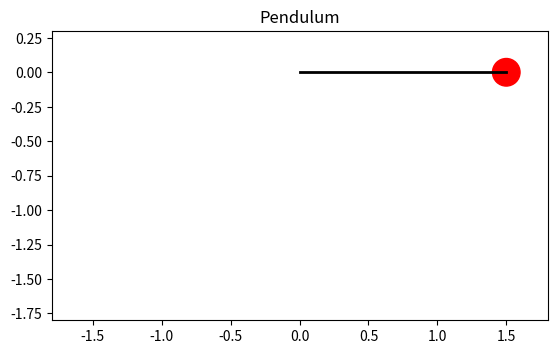

Here is the Python script that generated this plot:
import matplotlib.pyplot as plt
import matplotlib.animation as animation
import numpy as np

g = 9.81          # gravity (m/s^2)
L = 1.5           # pendulum length (m)
dt = 0.02         # time step (s)
n_frames = 500

# Materials and sizes
rho_rod = 7850.0         # steel density (kg/m^3)
rod_radius = 0.005       # rod cross-section radius (m)
rho_bob = 1200.0         # plastic density (kg/m^3)
bob_radius = 0.1         # bob radius (m)

# Mass = density * volume
m_rod = rho_rod * np.pi * rod_radius**2 * L          # cylinder
m_bob = rho_bob * (4 / 3) * np.pi * bob_radius**3    # solid sphere
print(f"rod mass: {m_rod:.2f} kg, bob mass: {m_bob:.2f} kg")

# Moment of inertia about the pivot:
#   rod (thin, pivoted at one end): 1/3 m L^2
#   bob (sphere, parallel-axis theorem): m L^2 + 2/5 m r^2
I = m_rod * L**2 / 3 + m_bob * L**2 + 0.4 * m_bob * bob_radius**2
# Gravity torque acts at each center of mass: rod at L/2, bob at L
torque_arm = m_rod * L / 2 + m_bob * L
k = g * torque_arm / I   # replaces g / L from the ideal pendulum

# Simulate: theta'' = -k * sin(theta) - damping * theta'
theta = np.radians(90)   # starting angle
omega = 0.0              # starting angular velocity
thetas = []
for _ in range(n_frames):
    thetas.append(theta)
    omega += (-k * np.sin(theta) - 0.2 * omega) * dt
    theta += omega * dt

thetas = np.array(thetas)
x = L * np.sin(thetas)
y = -L * np.cos(thetas)

fig, ax = plt.subplots()
ax.set_xlim(-1.2 * L, 1.2 * L)
ax.set_ylim(-1.2 * L, 0.2 * L)
ax.set_aspect("equal")
ax.set_title("Pendulum")

rod, = ax.plot([], [], "k-", lw=2) #k stands for black and - for a solid line    
bob = plt.Circle((0, 0), bob_radius, color="red")  # drawn in meters, so its size is to scale
ax.add_patch(bob)


def update(frame):
    rod.set_data([0, x[frame]], [0, y[frame]])
    bob.set_center((x[frame], y[frame]))
    return rod, bob


ani = animation.FuncAnimation(fig, update, frames=n_frames, interval=dt * 1000, blit=True)
plt.show()
